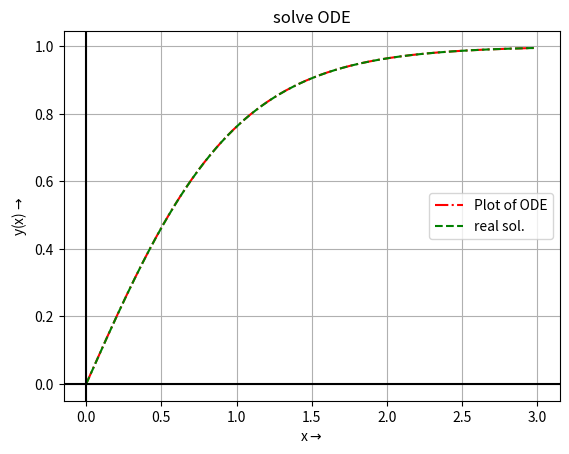

Source code (Python):
import matplotlib.pyplot as plt
import numpy as np

def f(x,y):
    e=np.exp
    y1=1-y**2  # given ODE
    y2=(e(2*x)-1)/(e(2*x)+1) # known solution of ODE
    return y1,y2

xi=0
xf=3
y=0
n=10000
h=(xf-xi)/(n-1)
xx,yy1,yy2=[],[],[]
for i in range (n):
    x=xi+i*h
    y1,y2=f(x,y)
    y=y+h*y1
    yy1.append(y)
    yy2.append(y2)
    xx.append(x)

plt.plot(xx,yy1,'-.',label='Plot of ODE',color="red") 
plt.plot(xx,yy2,'--',label="real sol.",color="green") 
plt.axvline(x=0,color='Black')
plt.axhline(y=0,color='Black')
plt.grid(True)
plt.title("solve ODE")
plt.ylabel("y(x)$\\rightarrow$")
plt.xlabel("x$\\rightarrow$")
plt.legend(loc='best',fontsize=10)
plt.show()
